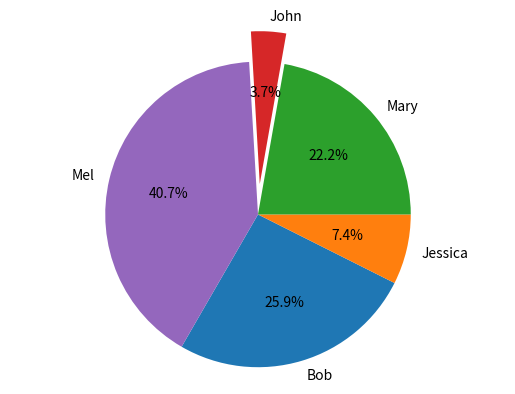

Write the Python code that produced this figure.
#Your Turn
# create a pie chart on student demerits and
# rotate and edit chart settings so the student with the
# least number of demerits (John) is being highlighted
# (code built to work on jupyter notebook)

# create data
import pandas as pd
import matplotlib.pyplot as plt
get_ipython().run_line_magic('matplotlib', 'inline')
names = ['Bob','Jessica','Mary','John','Mel']
absences = [3,0,1,0,8]
detentions = [2,1,0,0,1]
warnings = [2,1,5,1,2]
GradeList = zip(names,absences,detentions,warnings)
columns=['Names', 'Absences', 'Detentions','Warnings']
df = pd.DataFrame(data = GradeList, columns=columns)

# add a column for total violations/demerit per student
df['TotalDemerits'] = df['Absences'] + df['Detentions'] + df['Warnings']

# create a custom pie chart
plt.pie(df['TotalDemerits'],
# add students names as labels
        labels=df['Names'],
# explodes out pie pieces above 0
# john's is the 4th pie piece
        explode=(0,0,0,0.2,0),
# rotate the pie chart to different points
        startangle=240,
# format numeric labels to pie pieces
        autopct='%1.1f%%',)
plt.axis('equal')
plt.show()
